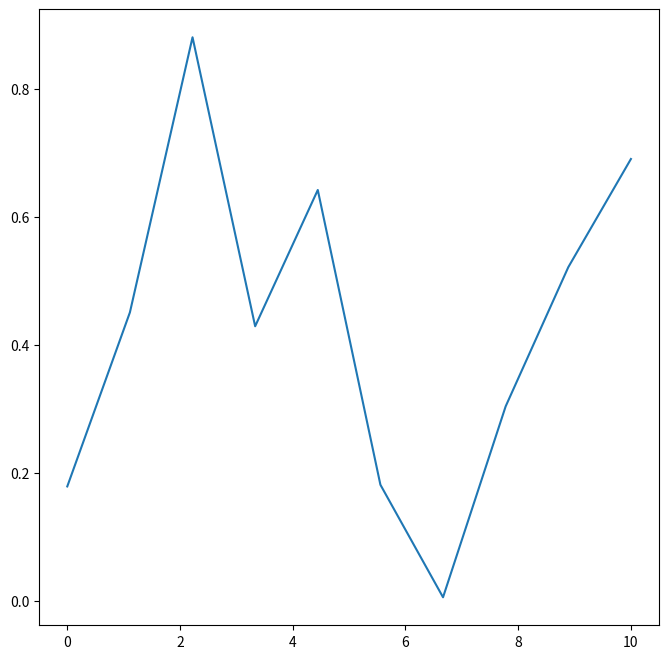

This chart was generated by the following Python code:
import numpy as np
from matplotlib import pyplot as plt

fig, ax = plt.subplots(figsize=(8, 8))

x = np.linspace(0, 10, 10)
y = np.random.rand(len(x))
ax.plot(x, y)

fig.savefig("total_occurrence.pdf", bbox_inches="tight")